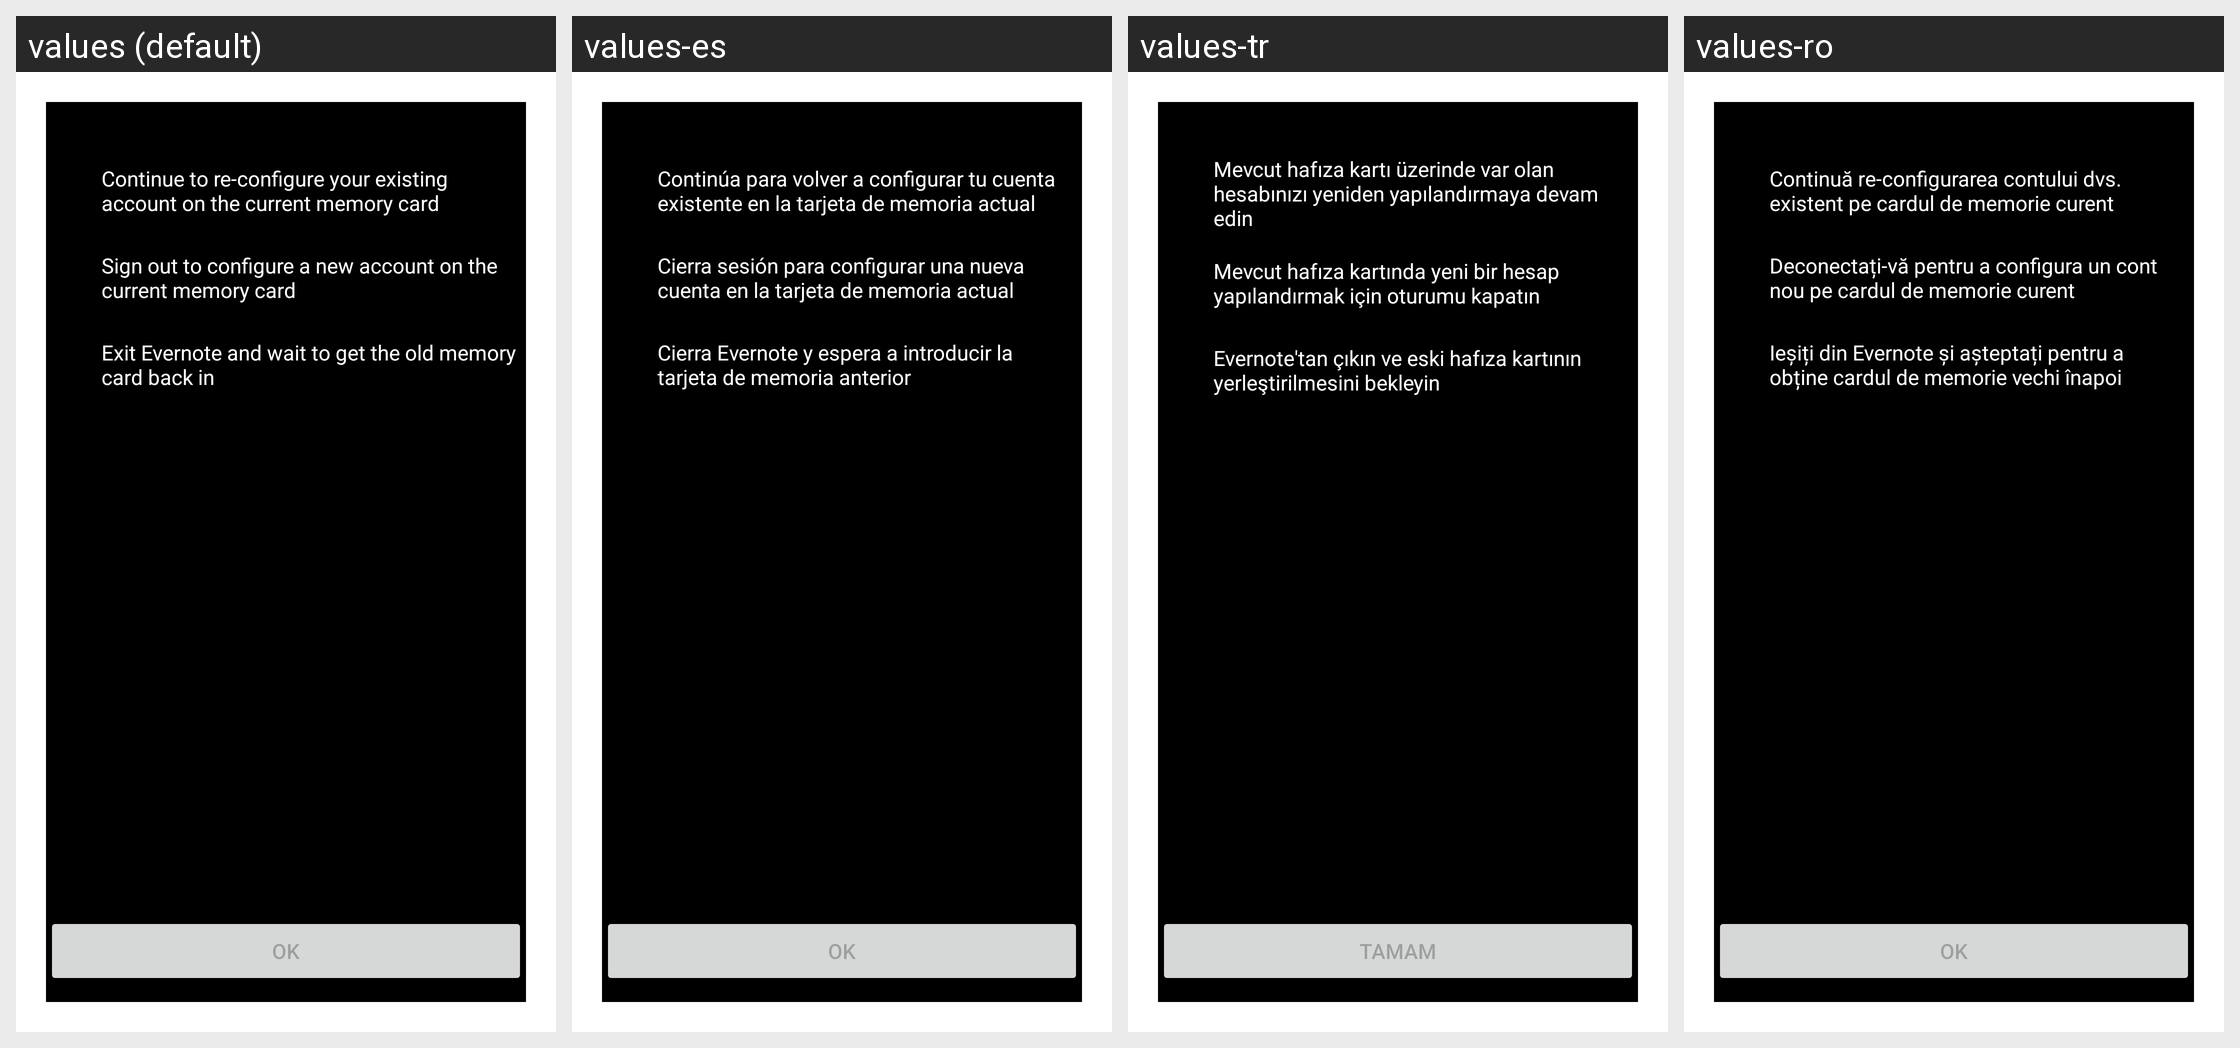

Here is an Android app screen in its default locale and in the app's own translations. Write out the translated-string differences for the strings that appear on this screen.
Android screen res/layout/sdcard_changed_layout.xml rendered under 4 locales, left to right: values (default), values-es, values-tr, values-ro. Device: Nexus 5 (rendered at 1080×1920; each locale shown at half size, 540×960, under a caption strip naming it); theme Theme.MaterialComponents.DayNight.NoActionBar.
Other locales in the repository, not shown: values-ar, values-ca, values-cs, values-da, values-de, values-et, values-fi, values-fr, values-gl, values-hr, values-in, values-it, values-ja, values-ko, values-ms, values-nl, values-no, values-pl, values-pt, values-pt-rBR, values-ru, values-sr, values-sv, values-th, values-uk, values-vi, values-zh-rCN, values-zh-rTW.
Strings drawn on this screen, with the default value and each locale's value (text and hints the layout hard-codes, and strings that could not be matched under every locale, appear in the picture but are not listed):

sync_preference_ok
  values: Ok
  values-es: Ok
  values-tr: Tamam
  values-ro: OK

sdcard_continue
  values: Continue to re-configure your existing account on the current memory card
  values-es: Continúa para volver a configurar tu cuenta existente en la tarjeta de memoria actual
  values-tr: Mevcut hafıza kartı üzerinde var olan hesabınızı yeniden yapılandırmaya devam edin
  values-ro: Continuă re-configurarea contului dvs. existent pe cardul de memorie curent

sdcard_sign_out
  values: Sign out to configure a new account on the current memory card
  values-es: Cierra sesión para configurar una nueva cuenta en la tarjeta de memoria actual
  values-tr: Mevcut hafıza kartında yeni bir hesap yapılandırmak için oturumu kapatın
  values-ro: Deconectați-vă pentru a configura un cont nou pe cardul de memorie curent

sdcard_exit
  values: Exit Evernote and wait to get the old memory card back in
  values-es: Cierra Evernote y espera a introducir la tarjeta de memoria anterior
  values-tr: Evernote'tan çıkın ve eski hafıza kartının yerleştirilmesini bekleyin
  values-ro: Ieșiți din Evernote și așteptați pentru a obține cardul de memorie vechi înapoi
